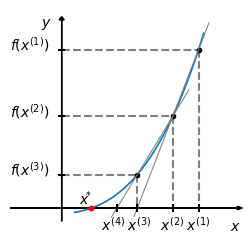

The matplotlib source for this figure:
#!/usr/bin/env python3
# -*- coding: utf-8 -*-

'''
Este trabalho está licenciado sob a Licença Creative Commons Atribuição-CompartilhaIgual 3.0 Não Adaptada. Para ver uma cópia desta licença, visite http://creativecommons.org/licenses/by-sa/3.0/ ou envie uma carta para Creative Commons, PO Box 1866, Mountain View, CA 94042, USA.

Author: Picknick - 09/2016

Descrição:
Ilustração do método das secantes.

Description:
Illustration of the secants' method.
'''

import numpy as np
import scipy as sci
from scipy import optimize
import matplotlib.pyplot as plt

#canvas
fig = plt.figure(figsize=(3,3), dpi=300, linewidth=0.0, facecolor="white")

#axes definitions
ax = plt.subplot(1,1,1)

ax.set_xlim(-1,3.5)
ax.set_ylim(-5,30)

ax.set_xticks([])
ax.set_yticks([])

ax.set_frame_on(False)

ax.arrow(-1, 0, 4.5, 0, length_includes_head=True, facecolor='black', head_length=0.1, head_width=0.5)
ax.text(3.25,-3.5,r"$x$")

ax.arrow(0, -2, 0, 31, length_includes_head=True, facecolor='black', head_length=0.5, head_width=0.1)
ax.text(-0.4, 27.5, r"$y$")

def fun(x):
    return 0.8*(x+0.5)**3-1

a = 0.25
b = 2.75
x = np.linspace (a, b)
ax.plot(x, fun(x), lw=1.25)

def rsec(x,x0,x1):
    return (fun(x1)-fun(x0))/(x1-x0)*(x-x1) + fun(x1)

#(x1,f(x1))
x1=2.65
a = x1
ax.plot ([0, a], [fun(a), fun(a)], color='gray', linestyle='dashed')
ax.plot ([a, a], [fun(a), 0], color='gray', linestyle='dashed')
ax.plot (a, fun(a), 'ko', markersize=3)
ax.plot ([a, a], [-0.5, 0.5], color='black')
ax.plot ([-0.05, 0.05], [fun(a), fun(a)], color='black')
ax.text (-1, fun(a)-0.1, r"$f(x^{(1)})$")
ax.text (a - 0.25, -3.5, r"$x^{(1)}$")

#(x2,fx2)
x2=2.15
a = x2
ax.plot ([0, a], [fun(a), fun(a)], color='gray', linestyle='dashed')
ax.plot ([a, a], [fun(a), 0], color='gray', linestyle='dashed')
ax.plot (a, fun(a), 'ko', markersize=3)
ax.plot ([a, a], [-0.5, 0.5], color='black')
ax.plot ([-0.05, 0.05], [fun(a), fun(a)], color='black')
ax.text (-1, fun(a)-0.1, r"$f(x^{(2)})$")
ax.text (a - 0.25, -3.5, r"$x^{(2)}$")

#secant for x1 and x2
xx = np.linspace(x2-0.75,x2+0.7)
ax.plot(xx,rsec(xx,x1,x2),color="gray",lw=0.75)

#(x3,f(x3))
x3 = x2 - fun(x2)*(x2-x1)/(fun(x2)-fun(x1))
a = x3
ax.plot ([0, a], [fun(a), fun(a)], color='gray', linestyle='dashed')
ax.plot ([a, a], [fun(a), 0], color='gray', linestyle='dashed')
ax.plot (a, fun(a), 'ko', markersize=3)
ax.plot ([a, a], [-0.5, 0.5], color='black')
ax.plot ([-0.05, 0.05], [fun(a), fun(a)], color='black')
ax.text (-1, fun(a)-0.1, r"$f(x^{(3)})$")
ax.text (a - 0.2, -3.5, r"$x^{(3)}$")

#secant for x2 and x3
xx = np.linspace(x3-0.5,x3+1)
ax.plot(xx,rsec(xx,x2,x3),color="gray",lw=0.75)

#(x4, f(x4))
x4 = x3 - fun(x3)*(x3-x2)/(fun(x3)-fun(x2))
a = x4
ax.plot ([a, a], [-0.5, 0.5], color='black')
ax.text (a - 0.3, -3.5, r"$x^{(4)}$")

xstar = sci.optimize.fsolve(fun,a)
ax.plot ([xstar, xstar], [0, 0], 'ro', markersize=3)
ax.text (xstar - 0.25, 0.5, r"$x\!^{*}$")

fig_file =  "metodo_das_secantes"
fig.savefig(fig_file+".eps", bbox_inches='tight')
fig.savefig(fig_file+".svg", bbox_inches='tight')
fig.savefig(fig_file+".png", bbox_inches='tight')


